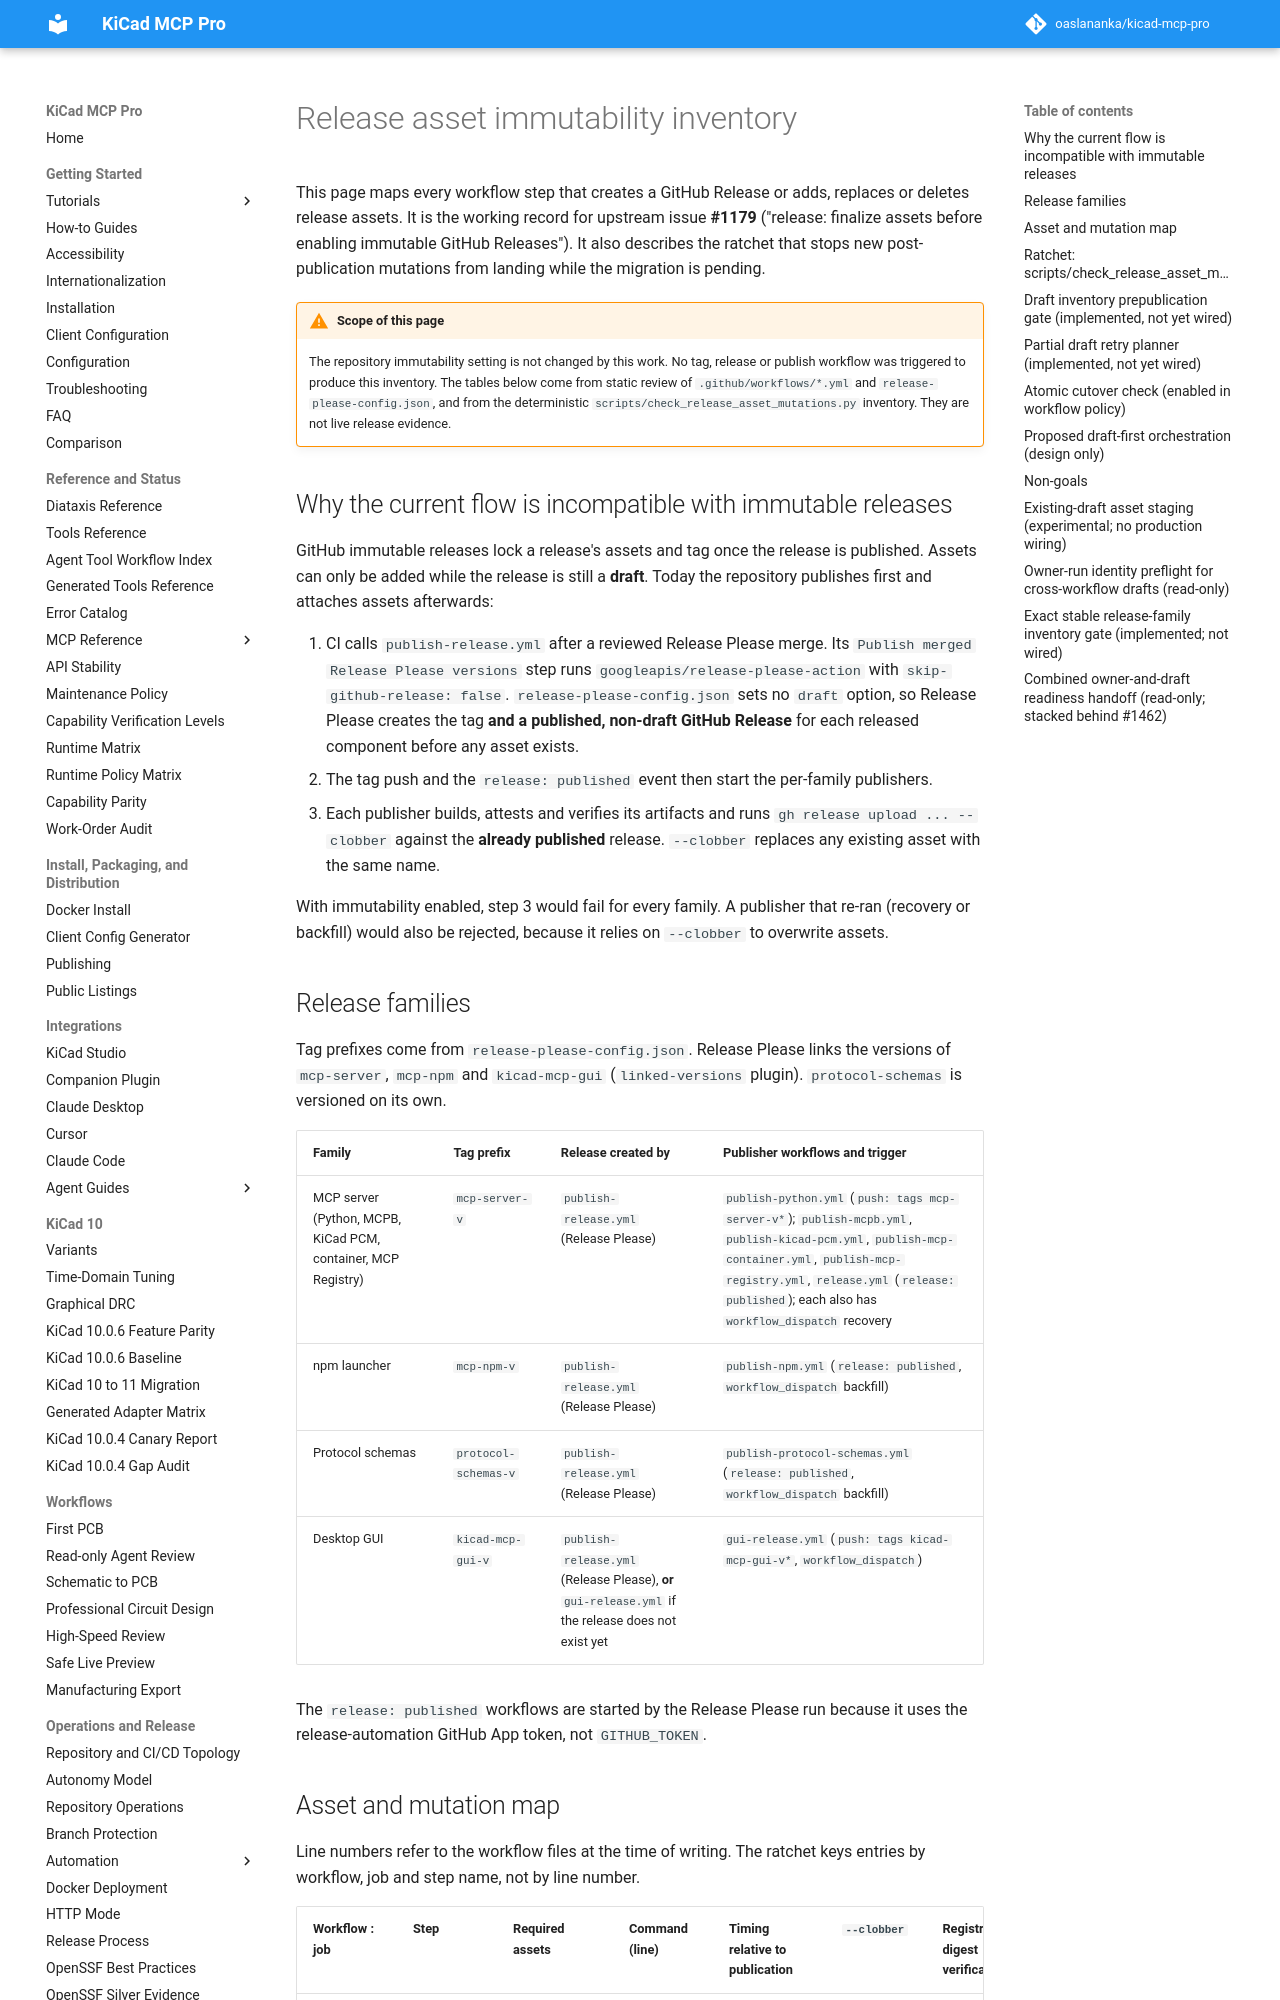

repository: TotallyNotAHackerTrustMeIAmADolphin/kicad-mcp-pro · page: development/release-asset-immutability/index.html · generator: mkdocs

# Release asset immutability inventory

This page maps every workflow step that creates a GitHub Release or adds,
replaces or deletes release assets. It is the working record for upstream issue
**#1179** ("release: finalize assets before enabling immutable GitHub
Releases"). It also describes the ratchet that stops new post-publication
mutations from landing while the migration is pending.

!!! warning "Scope of this page"
    The repository immutability setting is not changed by this work. No tag,
    release or publish workflow was triggered to produce this inventory. The
    tables below come from static review of `.github/workflows/*.yml` and
    `release-please-config.json`, and from the deterministic
    `scripts/check_release_asset_mutations.py` inventory. They are not live
    release evidence.

## Why the current flow is incompatible with immutable releases

GitHub immutable releases lock a release's assets and tag once the release is
published. Assets can only be added while the release is still a **draft**.
Today the repository publishes first and attaches assets afterwards:

1. CI calls `publish-release.yml` after a reviewed Release Please merge. Its
   `Publish merged Release Please versions` step runs
   `googleapis/release-please-action` with `skip-github-release: false`.
   `release-please-config.json` sets no `draft` option, so Release Please
   creates the tag **and a published, non-draft GitHub Release** for each
   released component before any asset exists.
2. The tag push and the `release: published` event then start the per-family
   publishers.
3. Each publisher builds, attests and verifies its artifacts and runs
   `gh release upload ... --clobber` against the **already published**
   release. `--clobber` replaces any existing asset with the same name.

With immutability enabled, step 3 would fail for every family. A publisher
that re-ran (recovery or backfill) would also be rejected, because it relies
on `--clobber` to overwrite assets.

## Release families

Tag prefixes come from `release-please-config.json`. Release Please links the
versions of `mcp-server`, `mcp-npm` and `kicad-mcp-gui` (`linked-versions`
plugin). `protocol-schemas` is versioned on its own.

| Family | Tag prefix | Release created by | Publisher workflows and trigger |
| --- | --- | --- | --- |
| MCP server (Python, MCPB, KiCad PCM, container, MCP Registry) | `mcp-server-v` | `publish-release.yml` (Release Please) | `publish-python.yml` (`push: tags mcp-server-v*`); `publish-mcpb.yml`, `publish-kicad-pcm.yml`, `publish-mcp-container.yml`, `publish-mcp-registry.yml`, `release.yml` (`release: published`); each also has `workflow_dispatch` recovery |
| npm launcher | `mcp-npm-v` | `publish-release.yml` (Release Please) | `publish-npm.yml` (`release: published`, `workflow_dispatch` backfill) |
| Protocol schemas | `protocol-schemas-v` | `publish-release.yml` (Release Please) | `publish-protocol-schemas.yml` (`release: published`, `workflow_dispatch` backfill) |
| Desktop GUI | `kicad-mcp-gui-v` | `publish-release.yml` (Release Please), **or** `gui-release.yml` if the release does not exist yet | `gui-release.yml` (`push: tags kicad-mcp-gui-v*`, `workflow_dispatch`) |

The `release: published` workflows are started by the Release Please run
because it uses the release-automation GitHub App token, not `GITHUB_TOKEN`.
